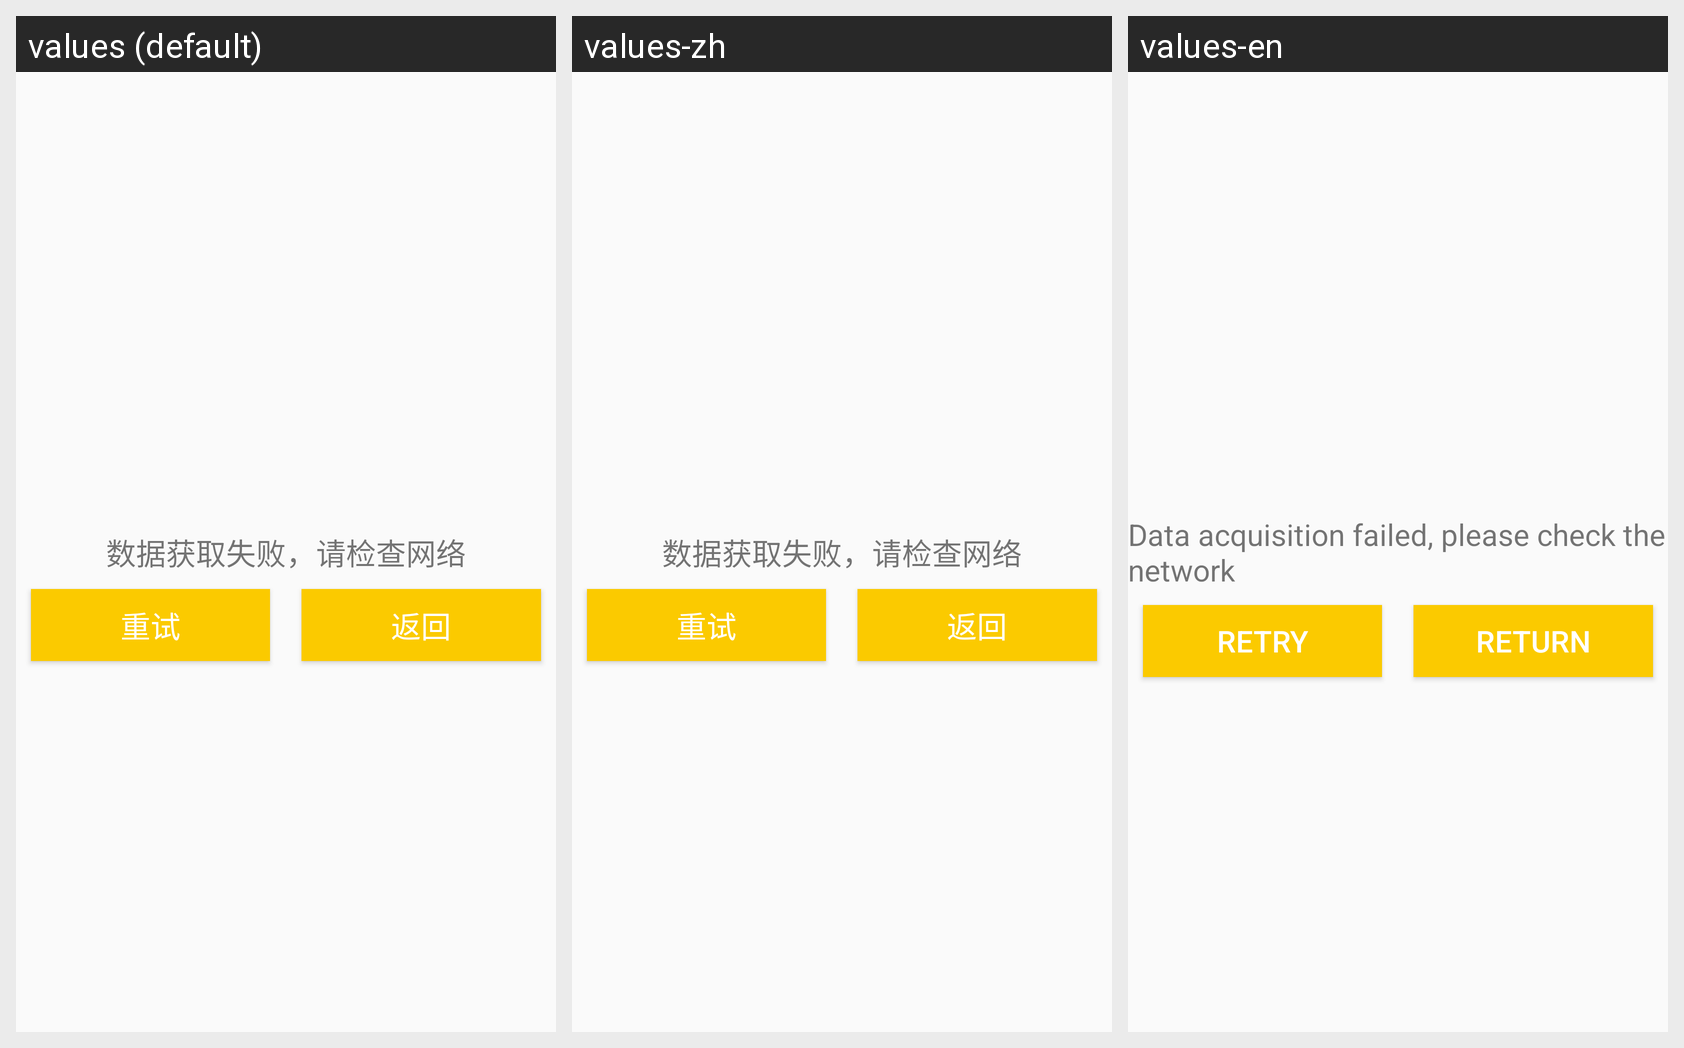

Here is an Android app screen in its default locale and in the app's own translations. Write out the translated-string differences for the strings that appear on this screen.
Android screen res/layout/emptyview.xml rendered under 3 locales, left to right: values (default), values-zh, values-en. Device: Nexus 5 (rendered at 1080×1920; each locale shown at half size, 540×960, under a caption strip naming it); theme AppTheme.
Strings drawn on this screen, with the default value and each locale's value (text and hints the layout hard-codes, and strings that could not be matched under every locale, appear in the picture but are not listed):

loadingFail
  values: 数据获取失败，请检查网络
  values-zh: 数据获取失败，请检查网络  [not translated; the default value is used]
  values-en: Data acquisition failed, please check the network

retry
  values: 重试
  values-zh: 重试  [not translated; the default value is used]
  values-en: Retry

back
  values: 返回
  values-zh: 返回  [not translated; the default value is used]
  values-en: Return
